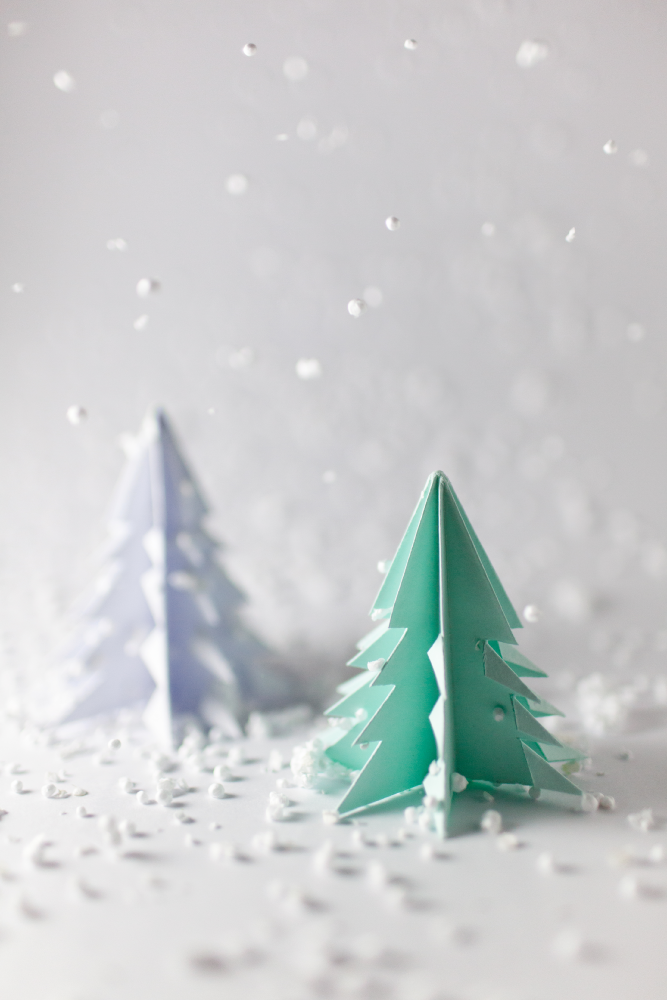
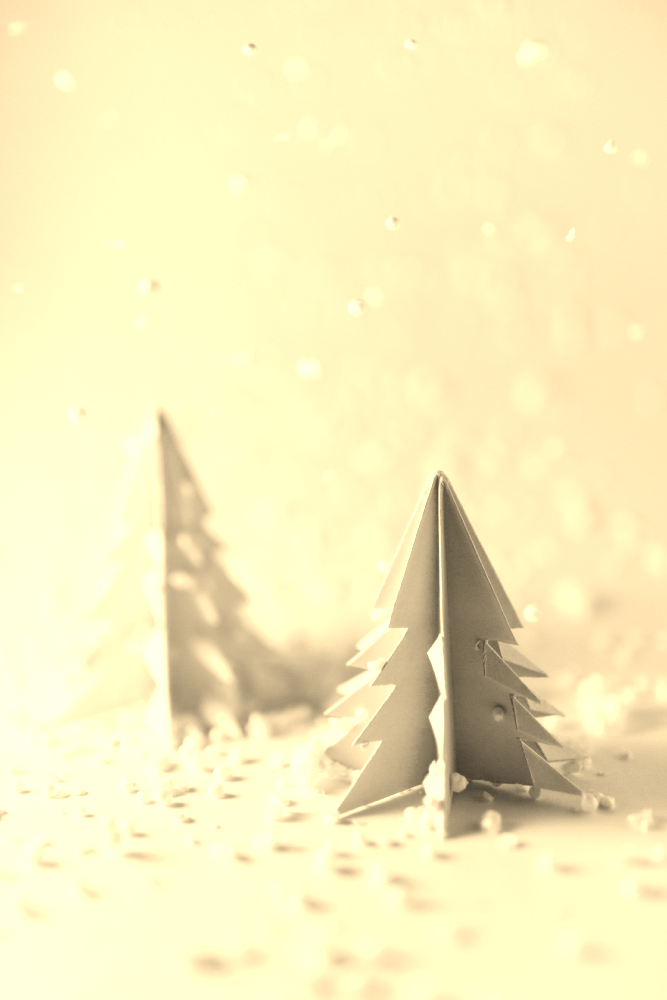
Input picture: input.bmp (667x1000), committed beside the script.
Output picture: output.bmp (667x1000), as committed by the script's author.
Transform script: test.sh (shell): line 5 names the input picture, line 5 names the output picture.
make all
result_md=./RESULTS.md
echo "### Results:" > $result_md
echo "#### C solution:" >> $result_md
./image-sepia -c input.bmp output.bmp >> $result_md
echo "#### ASM solution:" >> $result_md
./image-sepia -a input.bmp output.bmp >> $result_md
